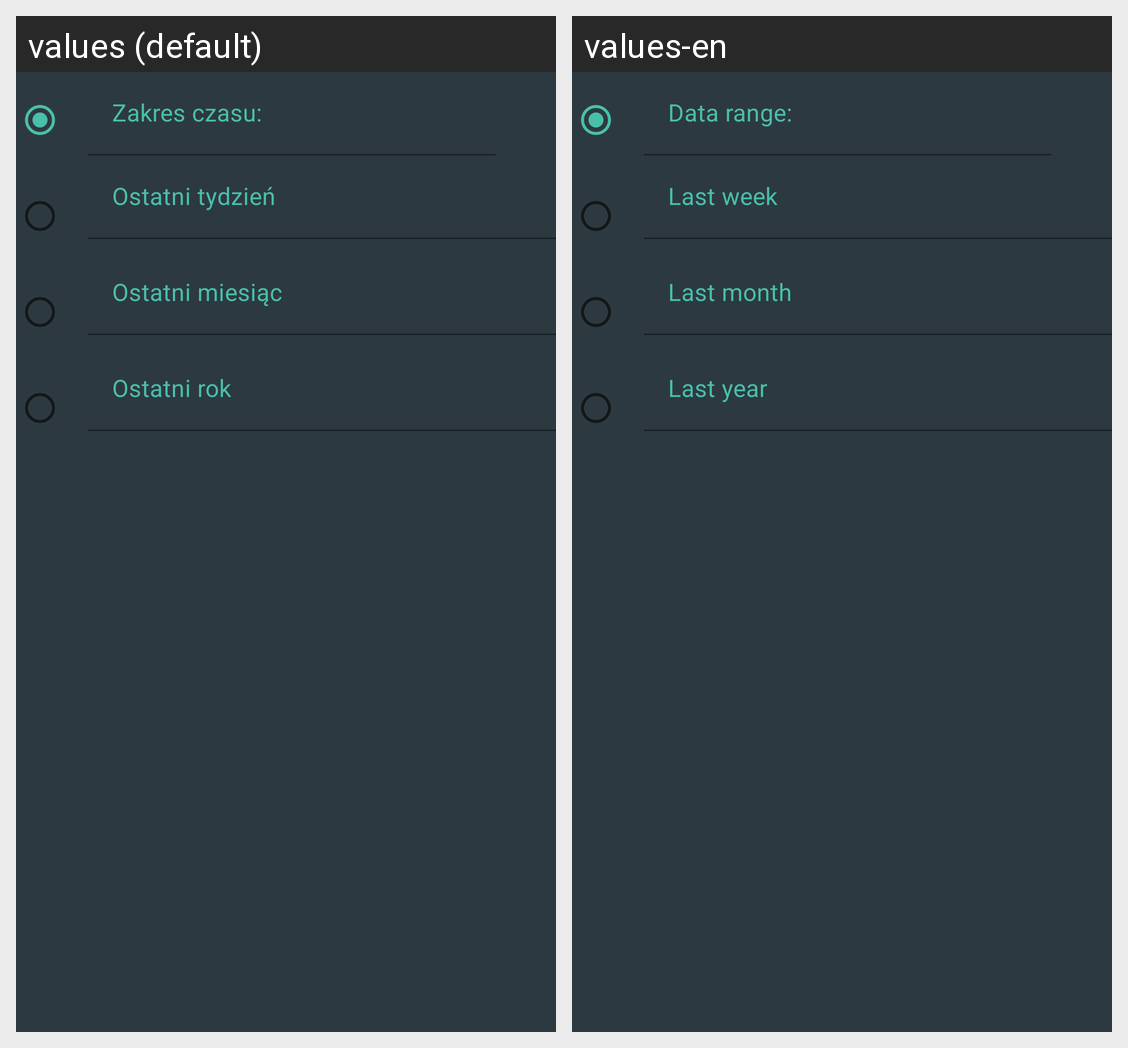

Here is an Android app screen in its default locale and in the app's own translations. Write out the translated-string differences for the strings that appear on this screen.
Android screen res/layout/statistic_data_filtering_dialog.xml rendered under 2 locales, left to right: values (default), values-en. Device: Nexus 5 (rendered at 1080×1920; each locale shown at half size, 540×960, under a caption strip naming it); theme Theme.SimplyCarfleet.
Strings drawn on this screen, with the default value and each locale's value (text and hints the layout hard-codes, and strings that could not be matched under every locale, appear in the picture but are not listed):

statistic_data_filtering_dialog_filtering_date_range
  values: Zakres czasu:
  values-en: Data range:

last_week_filtering_date
  values: Ostatni tydzień
  values-en: Last week

last_month_filtering_date
  values: Ostatni miesiąc
  values-en: Last month

last_year_filtering_date
  values: Ostatni rok
  values-en: Last year
